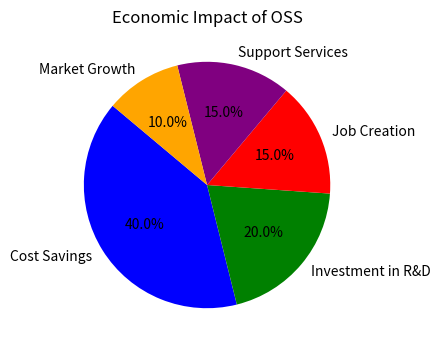

Here is the Python script that generated this plot:
import matplotlib.pyplot as plt
import numpy as np
# 3. Economic Impact of OSS (Pie Chart)
labels = ["Cost Savings", "Investment in R&D", "Job Creation", "Support Services", "Market Growth"]
values = [40, 20, 15, 15, 10]  # Hypothetical distribution of economic benefits

plt.figure(figsize=(5, 4))
plt.pie(values, labels=labels, autopct='%1.1f%%', colors=['blue', 'green', 'red', 'purple', 'orange'], startangle=140)
plt.title("Economic Impact of OSS")
plt.show()
